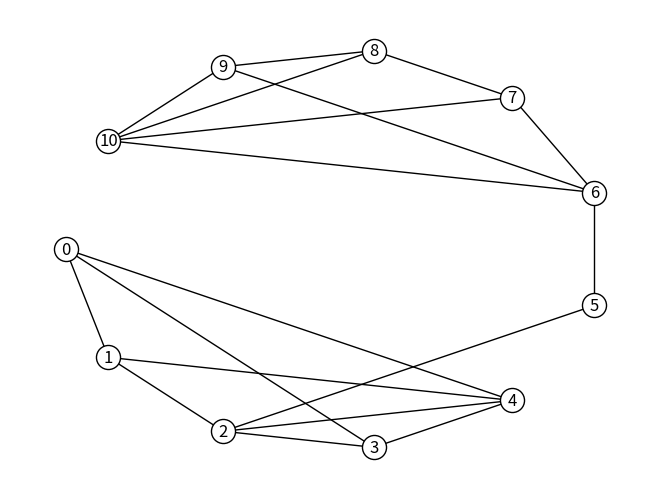

Write the Python code that produced this figure.
import networkx as nx
import networkx.algorithms.community as nx_comm
import matplotlib.pyplot as plt

g = nx.Graph()
g.add_edges_from(
    [
        [0, 1],
        [1, 2],
        [2, 3],
        [3, 0],
        [0, 4],
        [1, 4],
        [2, 4],
        [3, 4],
        [2, 5],
        [5, 6],
        [6, 7],
        [7, 8],
        [8, 9],
        [9, 6],
        [6, 10],
        [7, 10],
        [8, 10],
        [9, 10],
    ]
)

communities = [[0, 1, 2, 3], [4], [5], [6, 7, 8, 9, 10]]

options = {
    "node_color": "white",
    "edgecolors": "black",
    "with_labels": True,
}
nx.draw_shell(g, **options)
plt.savefig("2022_184.png")
plt.close()

print(f"Modularity = {nx_comm.modularity(g, communities)}")
